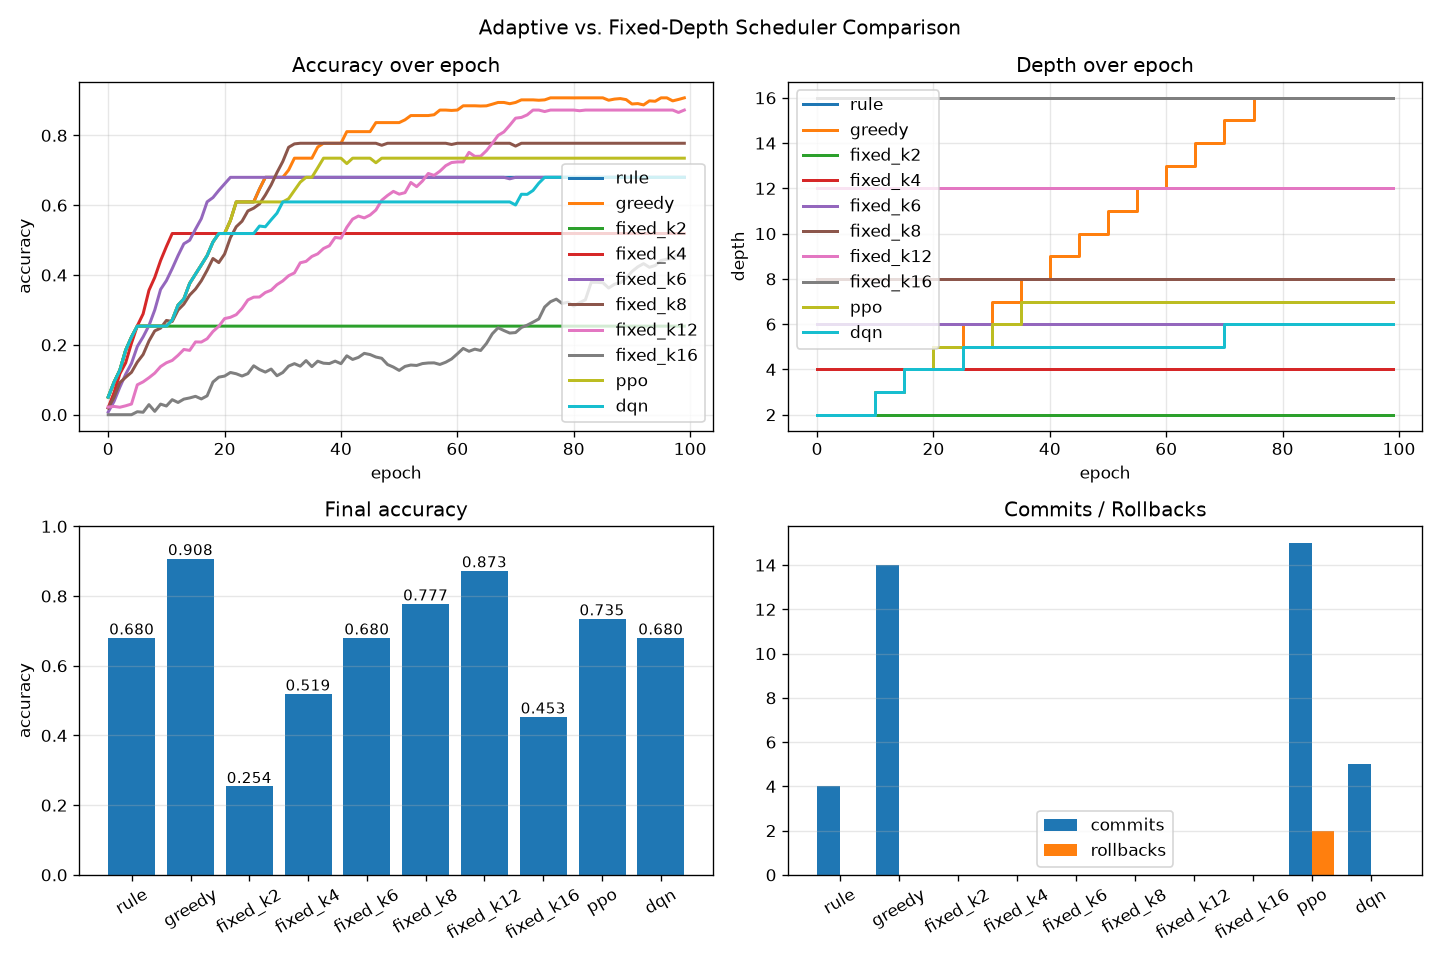

Values plotted in this chart, from the file beside it:
scheduler, backend, seed, epochs, acc_start, acc_end, acc_delta, f1_end, roc_auc_end, depth_start, depth_end, n_commits, n_rollbacks, act_keep, act_add_layer, act_stop_growth, act_propose_prune_layer, act_propose_reduce_entanglement
rule, simulate, 0, 100, 0.0504, 0.6798, 0.6294, 0.6662, 0.8399, 2, 6, 4, 0, 82, 4, 14, 0, 0
greedy, simulate, 0, 100, 0.0504, 0.9075, 0.8571, 0.8894, 0.9538, 2, 16, 14, 0, 86, 14, 0, 0, 0
fixed_k2, simulate, 0, 100, 0.0504, 0.2537, 0.2033, 0.2486, 0.6268, 2, 2, 0, 0, 100, 0, 0, 0, 0
fixed_k4, simulate, 0, 100, 0.02, 0.5189, 0.4989, 0.5086, 0.7595, 4, 4, 0, 0, 100, 0, 0, 0, 0
fixed_k6, simulate, 0, 100, 0.0077, 0.6798, 0.6721, 0.6662, 0.8399, 6, 6, 0, 0, 100, 0, 0, 0, 0
fixed_k8, simulate, 0, 100, 0.0189, 0.7774, 0.7585, 0.7619, 0.8887, 8, 8, 0, 0, 100, 0, 0, 0, 0
fixed_k12, simulate, 0, 100, 0.0218, 0.8725, 0.8507, 0.8551, 0.9363, 12, 12, 0, 0, 100, 0, 0, 0, 0
fixed_k16, simulate, 0, 100, 0.0, 0.4531, 0.4531, 0.444, 0.7265, 16, 16, 0, 0, 100, 0, 0, 0, 0
ppo, simulate, 0, 100, 0.0504, 0.7347, 0.6843, 0.72, 0.8674, 2, 7, 15, 2, 82, 5, 0, 0, 13
dqn, simulate, 0, 100, 0.0504, 0.6798, 0.6294, 0.6662, 0.8399, 2, 6, 5, 0, 93, 4, 1, 1, 1
